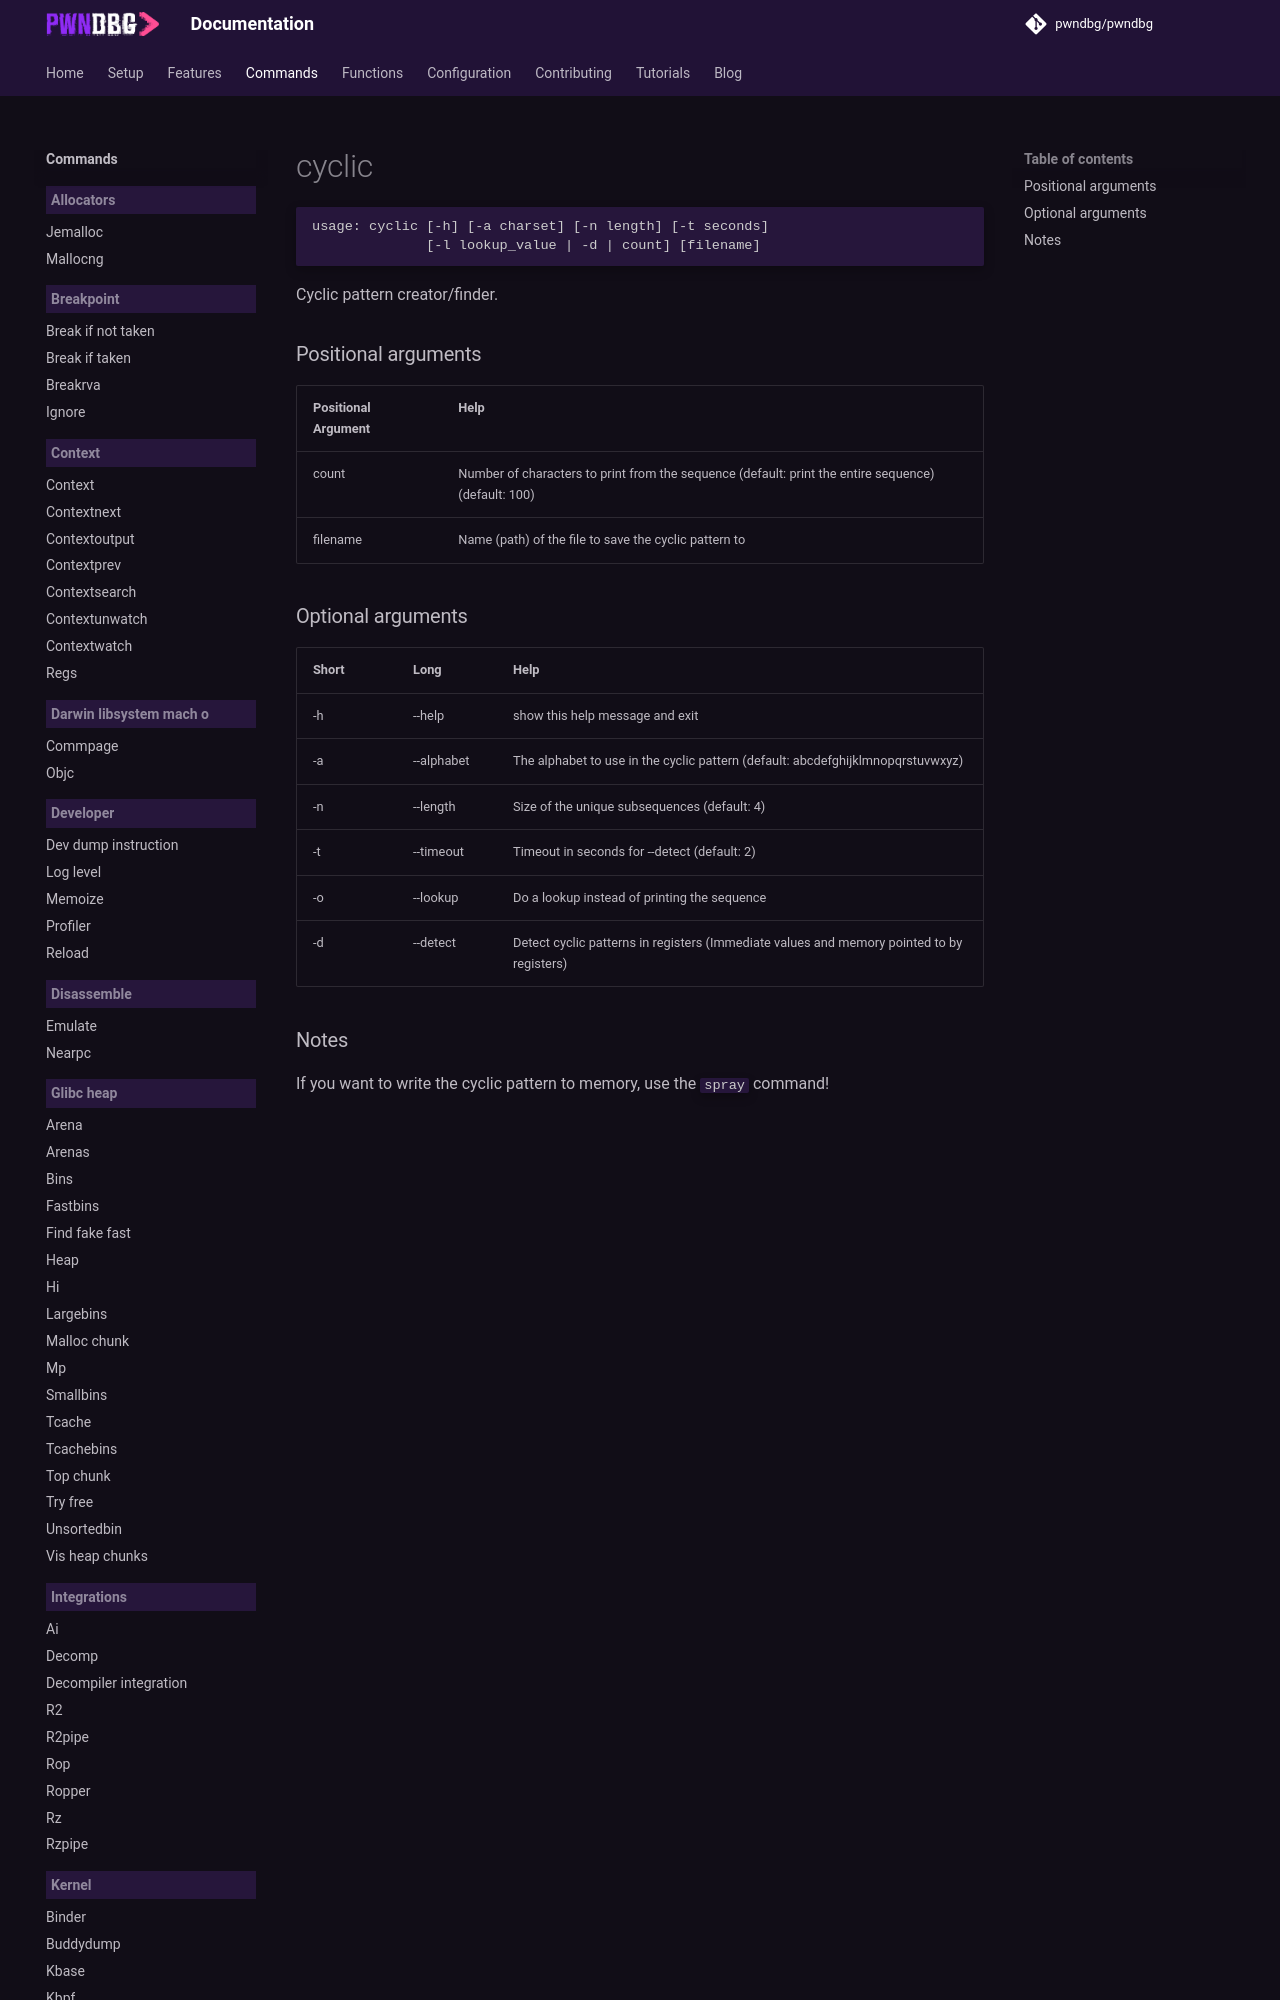

repository: pwndbg/pwndbg · page: dev/commands/misc/cyclic/index.html · generator: mkdocs

<!-- THIS PART OF THIS FILE IS AUTOGENERATED. DO NOT MODIFY IT. See scripts/generate-docs.sh -->
# cyclic

```text
usage: cyclic [-h] [-a charset] [-n length] [-t seconds]
              [-l lookup_value | -d | count] [filename]

```

Cyclic pattern creator/finder.
